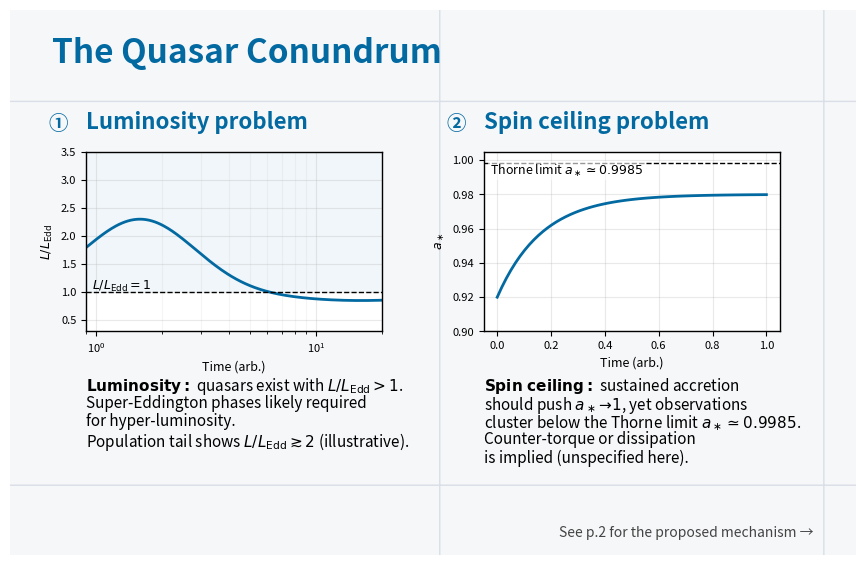

Recreate this plot in Python. (Note: this script raises an exception after producing the figure.)
# -*- coding: utf-8 -*-
"""
sspe_p1_conundrum.py  (FULL REPLACEMENT)
Generates Page 1: "The Quasar Conundrum"
- Layout matches P2/P3: top = figure, bottom = text
- TeX-like math via MathText (a_*, L/L_Edd)
- Vector-friendly (pdf.fonttype=42)
"""

import numpy as np
import matplotlib.pyplot as plt
import matplotlib as mpl
from matplotlib.patches import FancyBboxPatch

# ---- Unified style (aligned with P2/P3) ----
mpl.rcParams["pdf.fonttype"] = 42
mpl.rcParams["ps.fonttype"]  = 42
plt.rcParams.update({
    "font.size": 10,
    "axes.titlesize": 18,
    "axes.labelsize": 12,
    "legend.fontsize": 10,
    "axes.linewidth": 1.0,
})

BLUE       = "#0369a1"
PANEL_BG   = "#f6f7f9"
PANEL_EDGE = "#d9dee7"
GRID_MJ    = 0.28
GRID_MN    = 0.12

# ---- Panel helper: returns (ax_plot, ax_text) in a rounded plate ----
def _panel(ax_page, box):
    x0, y0, w, h = box
    ax_page.add_patch(FancyBboxPatch(
        (x0, y0), w, h, transform=ax_page.transAxes,
        boxstyle="round,pad=0.012,rounding_size=8",
        facecolor=PANEL_BG, edgecolor=PANEL_EDGE, linewidth=1.0
    ))
    # top figure, bottom text
    ax_plot = ax_page.inset_axes([x0+0.04, y0+0.27, w-0.08, h-0.35])
    ax_text = ax_page.inset_axes([x0+0.04, y0+0.02, w-0.08, h-0.44])
    ax_text.axis("off")
    return ax_plot, ax_text

def make_p1_conundrum(figpath="figures/sspe_infographic_p1_conundrum.pdf"):
    # ---- Page canvas ----
    fig = plt.figure(figsize=(9.0, 5.8))
    ax_page = fig.add_axes([0.03, 0.03, 0.94, 0.94])
    ax_page.axis("off")

    # Headline
    ax_page.text(0.05, 0.95, "The Quasar Conundrum",
                 color=BLUE, fontsize=24, fontweight=800,
                 ha="left", va="top", transform=ax_page.transAxes)

    # Layout boxes
    left_box  = [0.05, 0.14, 0.43, 0.68]
    right_box = [0.52, 0.14, 0.43, 0.68]

    # ---- LEFT: Luminosity problem (figure) ----
    axL_plot, axL_txt = _panel(ax_page, left_box)
    axL_plot.text(0.0, 1.10, "Luminosity problem",
                  color=BLUE, fontsize=16, fontweight=700,
                  ha="left", va="bottom", transform=axL_plot.transAxes)
    axL_plot.text(-0.06, 1.10, "①", color=BLUE, fontsize=14, fontweight=700,
                  ha="right", va="bottom", transform=axL_plot.transAxes)

    axL_plot.set_facecolor("white")
    for sp in axL_plot.spines.values(): sp.set_visible(True)
    axL_plot.set_xscale("log")
    axL_plot.set_xlim(0.9, 20)
    axL_plot.set_ylim(0.3, 3.5)
    axL_plot.grid(True, which="major", alpha=GRID_MJ)
    axL_plot.grid(True, which="minor", alpha=GRID_MN)

    # Curve with explicit super-Eddington peak (>2)
    x = np.logspace(np.log10(0.9), np.log10(20), 200)
    peak = 1.3 * np.exp(-((np.log10(x) - 0.2) / 0.35) ** 2)             # +1.3 at peak
    tail = -0.15 * np.exp(-((np.log10(x) - 1.2) / 0.5) ** 2)            # slight dip later
    y = 1.0 + peak + tail                                               # crosses > 2 clearly

    # Highlight region L/LEdd > 1
    axL_plot.axhspan(1.0, axL_plot.get_ylim()[1], color=BLUE, alpha=0.06, lw=0)
    axL_plot.plot(x, y, lw=2.0, color=BLUE, label=r"$L/L_{\rm Edd}$")
    axL_plot.axhline(1.0, color="black", lw=1.0, ls="--")
    axL_plot.text(0.02, 0.21, r"$L/L_{\rm Edd}=1$", fontsize=9,
                  ha="left", va="bottom", transform=axL_plot.transAxes)
    axL_plot.set_xlabel("Time (arb.)", fontsize=9)
    axL_plot.set_ylabel(r"$L/L_{\rm Edd}$", fontsize=9)
    axL_plot.tick_params(labelsize=8)

    # ---- LEFT text ----
    left_lines = [
        r"$\mathbf{Luminosity:}$ quasars exist with $L/L_{\rm Edd}>1$.",
        r"Super-Eddington phases likely required",
        r"for hyper-luminosity.",
        r"Population tail shows $L/L_{\rm Edd}\gtrsim 2$ (illustrative).",
    ]
    ytxt = 0.70
    for s in left_lines:
        axL_txt.text(0.0, ytxt, s, ha="left", va="top",
                     transform=axL_txt.transAxes, fontsize=11, linespacing=1.12)
        ytxt -= 0.14

    # ---- RIGHT: Spin ceiling problem (figure) ----
    axR_plot, axR_txt = _panel(ax_page, right_box)
    axR_plot.text(0.0, 1.10, "Spin ceiling problem",
                  color=BLUE, fontsize=16, fontweight=700,
                  ha="left", va="bottom", transform=axR_plot.transAxes)
    axR_plot.text(-0.06, 1.10, "②", color=BLUE, fontsize=14, fontweight=700,
                  ha="right", va="bottom", transform=axR_plot.transAxes)

    axR_plot.set_facecolor("white")
    for sp in axR_plot.spines.values(): sp.set_visible(True)
    axR_plot.grid(True, which="major", alpha=GRID_MJ)
    axR_plot.grid(True, which="minor", alpha=GRID_MN)

    t = np.linspace(0, 1, 60)
    a = 0.92 + 0.06 * (1 - np.exp(-6 * t))  # monotonic rise toward ~0.98
    axR_plot.plot(t, a, lw=2.0, color=BLUE, label=r"$a_\ast$")
    axR_plot.axhline(0.9985, color="black", lw=1.0, ls="--")
    axR_plot.text(0.02, 0.85, r"Thorne limit $a_\ast\simeq0.9985$",
                  ha="left", va="bottom", fontsize=9, transform=axR_plot.transAxes,
                  bbox=dict(facecolor="white", edgecolor="none", alpha=0.6, pad=1.0))
    axR_plot.set_xlabel("Time (arb.)", fontsize=9)
    axR_plot.set_ylabel(r"$a_\ast$", fontsize=9)
    axR_plot.set_ylim(0.9, 1.005)
    axR_plot.tick_params(labelsize=8)

    # ---- RIGHT text ----
    right_lines = [
        r"$\mathbf{Spin\ ceiling:}$ sustained accretion",
        r"should push $a_\ast\!\to\!1$, yet observations",
        r"cluster below the Thorne limit $a_\ast\simeq0.9985$.",
        r"Counter-torque or dissipation",
        r"is implied (unspecified here).",
    ]
    ytxt = 0.70
    for s in right_lines:
        axR_txt.text(0.0, ytxt, s, ha="left", va="top",
                     transform=axR_txt.transAxes, fontsize=11, linespacing=1.12)
        ytxt -= 0.14

    # Footer navigation cue
    ax_page.text(0.95, 0.04, "See p.2 for the proposed mechanism →",
                 color="#444", ha="right", va="center", fontsize=10, style="italic",
                 transform=ax_page.transAxes)

    fig.savefig(figpath, bbox_inches="tight", pad_inches=0.35)
    plt.close(fig)

if __name__ == "__main__":
    make_p1_conundrum()
